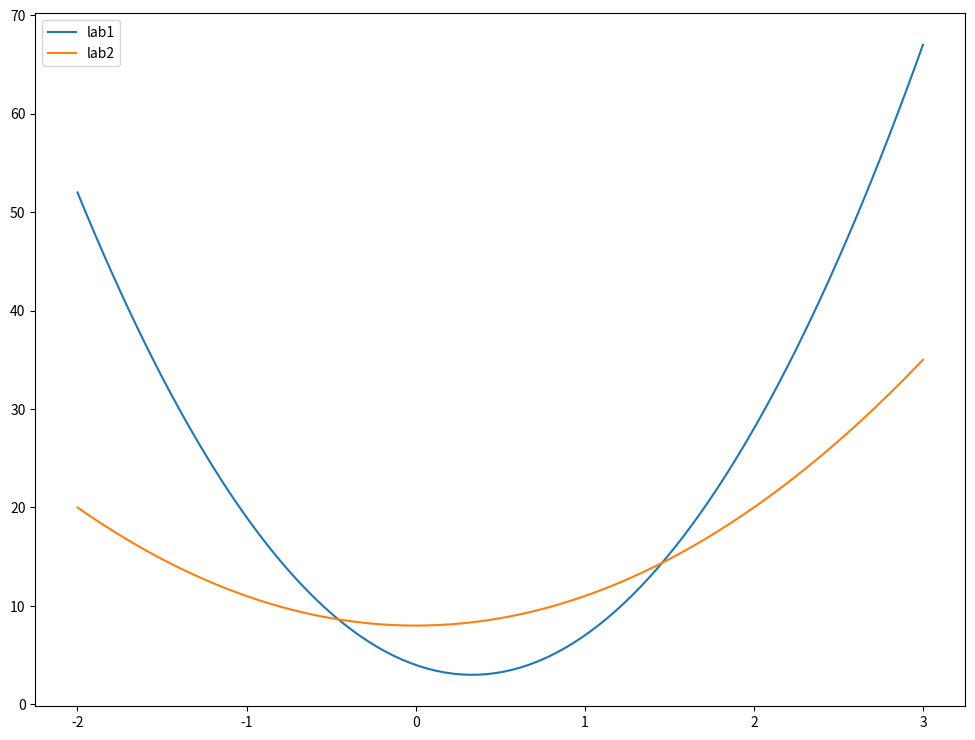

This chart was generated by the following Python code:
# -*- coding: utf-8 -*-
"""
Created on Sat Mar  6 10:27:20 2021

[redacted]

"""

# %% importerer pakker

import numpy as np
import matplotlib.pyplot as plt


# %% Def variabler



# %% Def funksjoiner

# funksjon som tar bredde, høyde og returnerer areal
def hemmelig(g, h):
    A = g * h
    return A


# funksjon som tar antall euro som input og returnerer nok og dollar verdien
def euroTilNokOgDollar(euro):
    euroNok = 10.42
    dollarNok = 1.19
    r1 = euro * euroNok
    r2 = euro * dollarNok
    return r1, r2

def storeKatet(x,y):
    h = np.sqrt(x**2 + y**2)
    return h

def kinEnergi(m, v):
    e = 1/2 * m * v ** 2
    return e

def potEnergi(m,h):
    g = 9.81
    e = m * g * h
    return e

def objHeightFromEnergyMass(e,m, g = 9.81):
    h = e/(m*g)
    return h

def func1(x):
    return x ** 2 + 3

def func2(x):
    """ Test"""

    return 3 * x -1



# %%  Test
print(func2(2))
help(func2)

xa = np.linspace(-2, 3, 100)
plt.close("all")
plt.figure(1, figsize = (12,9))

plt.plot(xa, func1(func2(xa)), xa , func2(func1(xa)))
plt.legend(labels=("lab1", "lab2"))
plt.show()
    



